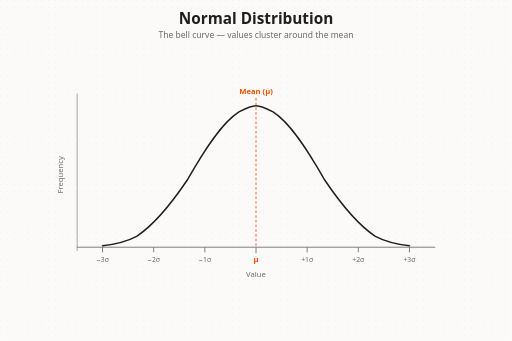
t = 0.00 s
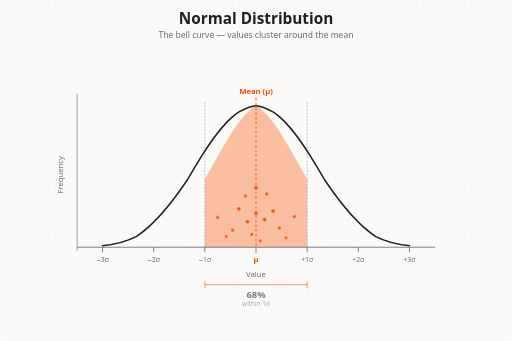
t = 1.44 s
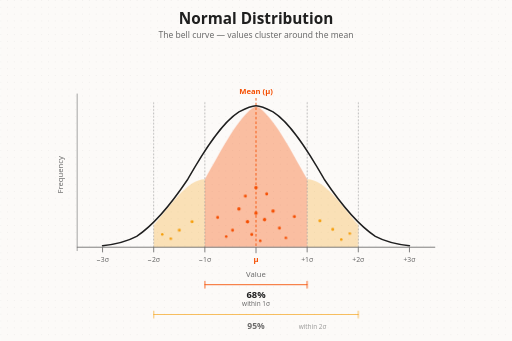
t = 2.88 s
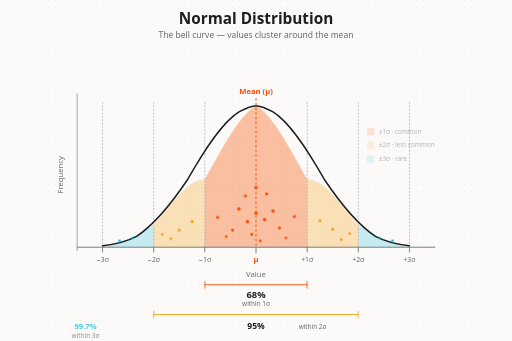
t = 4.32 s
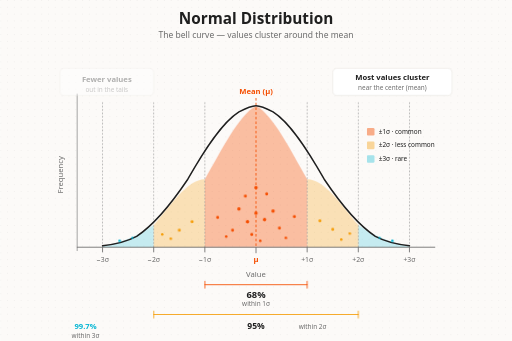
t = 5.76 s
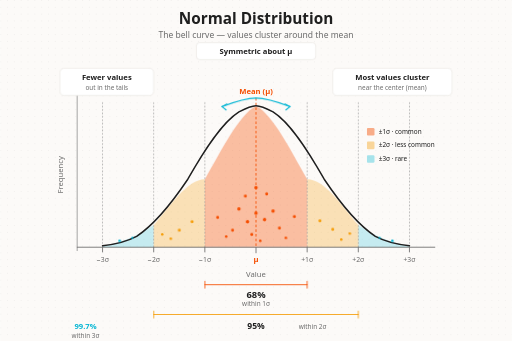
t = 7.20 s

The animated SVG that drew these frames (rendered in a browser with its animation timeline set to each time). Animation: 6 CSS @keyframes rules; one cycle of 7.20 s.

<svg xmlns="http://www.w3.org/2000/svg" width="1200" height="800" viewBox="0 0 1200 800">
  <defs>
    <pattern id="dotGrid" width="16" height="16" patternUnits="userSpaceOnUse">
      <circle cx="1" cy="1" r="1" fill="rgba(31,31,31,0.10)" />
    </pattern>

    <!-- Normal curve path (μ=600, σ=120, baseline=560, amp=320) -->
    <path id="curvePath" d="M240,556.4
      C280,552 300,545 320,534.4
      C360,508 400,460 440,400.5
      C480,330 520,268 560,242.5
      C580,232 590,228 600,228
      C610,228 620,232 640,242.5
      C680,268 720,330 760,400.5
      C800,460 840,508 880,534.4
      C900,545 920,552 960,556.4" fill="none"/>

    <!-- Band clips / fills under curve -->
    <!-- Full under-curve region for reference -->
    <path id="underCurve" d="M240,556.4
      C280,552 300,545 320,534.4
      C360,508 400,460 440,400.5
      C480,330 520,268 560,242.5
      C580,232 590,228 600,228
      C610,228 620,232 640,242.5
      C680,268 720,330 760,400.5
      C800,460 840,508 880,534.4
      C900,545 920,552 960,556.4
      L960,560 L240,560 Z"/>

    <!-- ±1σ band: x 480–720 -->
    <path id="band1" d="M480,400.5
      C520,330 560,250 600,228
      C640,250 680,330 720,400.5
      L720,560 L480,560 Z"/>

    <!-- ±2σ wings (left 360–480, right 720–840) combined as outer ring piece -->
    <path id="band2" d="M360,508
      C400,460 440,400 480,400.5
      L480,560 L360,560 Z
      M720,400.5
      C760,400 800,460 840,508
      L840,560 L720,560 Z"/>

    <!-- ±3σ outer tails -->
    <path id="band3" d="M240,556.4
      C280,552 320,534 360,508
      L360,560 L240,560 Z
      M840,508
      C880,534 920,552 960,556.4
      L960,560 L840,560 Z"/>
  </defs>

  <style>
    .root-text {
      font-family: system-ui, -apple-system, BlinkMacSystemFont, 'Segoe UI', sans-serif;
    }
    .title {
      font-size: 36px;
      font-weight: 700;
      fill: #1F1F1F;
    }
    .subtitle {
      font-size: 20px;
      font-weight: 500;
      fill: #6B6B6B;
    }
    .axis-label {
      font-size: 18px;
      font-weight: 500;
      fill: #6B6B6B;
    }
    .tick-label {
      font-size: 16px;
      font-weight: 500;
      fill: #6B6B6B;
    }
    .mean-label {
      font-size: 18px;
      font-weight: 600;
      fill: #F54E00;
    }
    .pct-label {
      font-size: 22px;
      font-weight: 700;
      fill: #1F1F1F;
      opacity: 0;
      animation: fadeIn 0.6s ease-out forwards;
    }
    .pct-sub {
      font-size: 15px;
      font-weight: 500;
      fill: #6B6B6B;
      opacity: 0;
      animation: fadeIn 0.6s ease-out forwards;
    }
    .callout {
      font-size: 18px;
      font-weight: 600;
      fill: #1F1F1F;
      opacity: 0;
      animation: fadeInUp 0.7s ease-out forwards;
    }
    .callout-sub {
      font-size: 15px;
      font-weight: 400;
      fill: #6B6B6B;
      opacity: 0;
      animation: fadeInUp 0.7s ease-out forwards;
    }
    .curve-stroke {
      fill: none;
      stroke: #1F1F1F;
      stroke-width: 3.5;
      stroke-linecap: round;
      stroke-linejoin: round;
    }
    .mean-line {
      stroke: #F54E00;
      stroke-width: 2;
      stroke-dasharray: 6 5;
    }
    .sigma-line {
      stroke: #979797;
      stroke-width: 1.5;
      stroke-dasharray: 4 4;
      opacity: 0;
      animation: fadeIn 0.5s ease-out forwards;
    }
    .band1-fill {
      fill: #F54E00;
      opacity: 0;
      animation: bandFade 0.8s ease-out forwards;
      animation-delay: 0.4s;
    }
    .band2-fill {
      fill: #F59E0B;
      opacity: 0;
      animation: bandFade2 0.8s ease-out forwards;
      animation-delay: 1.8s;
    }
    .band3-fill {
      fill: #06B6D4;
      opacity: 0;
      animation: bandFade3 0.8s ease-out forwards;
      animation-delay: 3.2s;
    }
    .bracket {
      fill: none;
      stroke-width: 2;
      stroke-linecap: round;
      stroke-linejoin: round;
      opacity: 0;
      animation: fadeIn 0.5s ease-out forwards;
    }
    .sym-arrow {
      fill: none;
      stroke: #06B6D4;
      stroke-width: 2.5;
      stroke-linecap: round;
      stroke-linejoin: round;
      opacity: 0;
      animation: fadeIn 0.7s ease-out forwards;
      animation-delay: 6.2s;
    }
    .density-dot {
      opacity: 0;
      animation: dotPop 0.35s ease-out forwards;
    }
    .axis {
      stroke: #6B6B6B;
      stroke-width: 2;
      stroke-linecap: round;
    }

    @keyframes fadeIn {
      from { opacity: 0; }
      to { opacity: 1; }
    }
    @keyframes fadeInUp {
      from { opacity: 0; transform: translateY(8px); }
      to { opacity: 1; transform: translateY(0); }
    }
    @keyframes bandFade {
      from { opacity: 0; }
      to { opacity: 0.35; }
    }
    @keyframes bandFade2 {
      from { opacity: 0; }
      to { opacity: 0.28; }
    }
    @keyframes bandFade3 {
      from { opacity: 0; }
      to { opacity: 0.22; }
    }
    @keyframes dotPop {
      from { opacity: 0; transform: scale(0.5); }
      to { opacity: 1; transform: scale(1); }
    }

    .anim-t1 { animation-delay: 1.2s; }
    .anim-t2 { animation-delay: 2.6s; }
    .anim-t3 { animation-delay: 4.0s; }
    .anim-c1 { animation-delay: 5.0s; }
    .anim-c2 { animation-delay: 5.6s; }
    .anim-c3 { animation-delay: 6.4s; }

    .sigma-d1 { animation-delay: 0.4s; }
    .sigma-d2 { animation-delay: 1.8s; }
    .sigma-d3 { animation-delay: 3.2s; }

    .dot-group .density-dot { transform-box: fill-box; transform-origin: center; }

    .pct-label, .pct-sub, .callout, .callout-sub {
      transform-box: fill-box;
      transform-origin: center;
    }
  </style>

  <!-- Background -->
  <rect width="1200" height="800" fill="#FCFAF8" />
  <rect width="1200" height="800" fill="url(#dotGrid)" />

  <!-- Title (static establishing) -->
  <text x="600" y="56" text-anchor="middle" class="root-text title">Normal Distribution</text>
  <text x="600" y="88" text-anchor="middle" class="root-text subtitle">The bell curve — values cluster around the mean</text>

  <!-- Graph group -->
  <g id="graph" transform="translate(0, 20)">
    <!-- Sigma bands (animated fills) -->
    <use href="#band3" class="band3-fill" />
    <use href="#band2" class="band2-fill" />
    <use href="#band1" class="band1-fill" />

    <!-- Vertical sigma guides -->
    <line x1="480" y1="220" x2="480" y2="560" class="sigma-line sigma-d1" />
    <line x1="720" y1="220" x2="720" y2="560" class="sigma-line sigma-d1" />
    <line x1="360" y1="220" x2="360" y2="560" class="sigma-line sigma-d2" />
    <line x1="840" y1="220" x2="840" y2="560" class="sigma-line sigma-d2" />
    <line x1="240" y1="220" x2="240" y2="560" class="sigma-line sigma-d3" />
    <line x1="960" y1="220" x2="960" y2="560" class="sigma-line sigma-d3" />

    <!-- Mean line -->
    <line x1="600" y1="210" x2="600" y2="560" class="mean-line" />

    <!-- Axes -->
    <line x1="180" y1="560" x2="1020" y2="560" class="axis" />
    <line x1="180" y1="200" x2="180" y2="568" class="axis" />

    <!-- Curve (present from start) -->
    <path d="M240,556.4
      C280,552 300,545 320,534.4
      C360,508 400,460 440,400.5
      C480,330 520,268 560,242.5
      C580,232 590,228 600,228
      C610,228 620,232 640,242.5
      C680,268 720,330 760,400.5
      C800,460 840,508 880,534.4
      C900,545 920,552 960,556.4" class="curve-stroke" />

    <!-- Tick marks on x-axis -->
    <g stroke="#6B6B6B" stroke-width="2">
      <line x1="240" y1="560" x2="240" y2="572" />
      <line x1="360" y1="560" x2="360" y2="572" />
      <line x1="480" y1="560" x2="480" y2="572" />
      <line x1="600" y1="560" x2="600" y2="574" />
      <line x1="720" y1="560" x2="720" y2="572" />
      <line x1="840" y1="560" x2="840" y2="572" />
      <line x1="960" y1="560" x2="960" y2="572" />
    </g>

    <!-- Tick labels -->
    <g class="root-text tick-label" text-anchor="middle">
      <text x="240" y="594">−3σ</text>
      <text x="360" y="594">−2σ</text>
      <text x="480" y="594">−1σ</text>
      <text x="600" y="594" class="mean-label" style="fill:#F54E00;font-weight:700;">μ</text>
      <text x="720" y="594">+1σ</text>
      <text x="840" y="594">+2σ</text>
      <text x="960" y="594">+3σ</text>
    </g>

    <text x="600" y="630" text-anchor="middle" class="root-text axis-label">Value</text>
    <text x="148" y="390" text-anchor="middle" class="root-text axis-label" transform="rotate(-90 148 390)">Frequency</text>

    <!-- Mean label above peak -->
    <text x="600" y="200" text-anchor="middle" class="root-text mean-label">Mean (μ)</text>

    <!-- Density dots under curve to reinforce clustering (static positions, staggered fade) -->
    <g class="dot-group">
      <!-- Center cluster (±1σ) — many dots -->
      <circle cx="600" cy="480" r="4" fill="#F54E00" class="density-dot" style="animation-delay:0.5s"/>
      <circle cx="580" cy="500" r="4" fill="#F54E00" class="density-dot" style="animation-delay:0.55s"/>
      <circle cx="620" cy="495" r="4" fill="#F54E00" class="density-dot" style="animation-delay:0.6s"/>
      <circle cx="560" cy="470" r="4" fill="#F54E00" class="density-dot" style="animation-delay:0.65s"/>
      <circle cx="640" cy="475" r="4" fill="#F54E00" class="density-dot" style="animation-delay:0.7s"/>
      <circle cx="545" cy="520" r="3.5" fill="#F54E00" class="density-dot" style="animation-delay:0.75s"/>
      <circle cx="655" cy="515" r="3.5" fill="#F54E00" class="density-dot" style="animation-delay:0.8s"/>
      <circle cx="510" cy="490" r="3.5" fill="#F54E00" class="density-dot" style="animation-delay:0.85s"/>
      <circle cx="690" cy="488" r="3.5" fill="#F54E00" class="density-dot" style="animation-delay:0.9s"/>
      <circle cx="600" cy="420" r="4" fill="#F54E00" class="density-dot" style="animation-delay:0.7s"/>
      <circle cx="575" cy="440" r="3.5" fill="#F54E00" class="density-dot" style="animation-delay:0.78s"/>
      <circle cx="625" cy="435" r="3.5" fill="#F54E00" class="density-dot" style="animation-delay:0.82s"/>
      <circle cx="530" cy="535" r="3" fill="#F54E00" class="density-dot" style="animation-delay:0.88s"/>
      <circle cx="670" cy="538" r="3" fill="#F54E00" class="density-dot" style="animation-delay:0.92s"/>
      <circle cx="590" cy="530" r="3.5" fill="#F54E00" class="density-dot" style="animation-delay:0.72s"/>
      <circle cx="610" cy="545" r="3" fill="#F54E00" class="density-dot" style="animation-delay:0.76s"/>

      <!-- ±2σ — fewer -->
      <circle cx="420" cy="520" r="3.5" fill="#F59E0B" class="density-dot" style="animation-delay:2.0s"/>
      <circle cx="400" cy="540" r="3" fill="#F59E0B" class="density-dot" style="animation-delay:2.1s"/>
      <circle cx="450" cy="500" r="3.5" fill="#F59E0B" class="density-dot" style="animation-delay:2.15s"/>
      <circle cx="780" cy="518" r="3.5" fill="#F59E0B" class="density-dot" style="animation-delay:2.0s"/>
      <circle cx="800" cy="542" r="3" fill="#F59E0B" class="density-dot" style="animation-delay:2.1s"/>
      <circle cx="750" cy="498" r="3.5" fill="#F59E0B" class="density-dot" style="animation-delay:2.15s"/>
      <circle cx="380" cy="530" r="3" fill="#F59E0B" class="density-dot" style="animation-delay:2.25s"/>
      <circle cx="820" cy="528" r="3" fill="#F59E0B" class="density-dot" style="animation-delay:2.25s"/>

      <!-- ±3σ tails — sparse -->
      <circle cx="280" cy="545" r="3" fill="#06B6D4" class="density-dot" style="animation-delay:3.4s"/>
      <circle cx="310" cy="538" r="2.5" fill="#06B6D4" class="density-dot" style="animation-delay:3.5s"/>
      <circle cx="920" cy="545" r="3" fill="#06B6D4" class="density-dot" style="animation-delay:3.4s"/>
      <circle cx="890" cy="538" r="2.5" fill="#06B6D4" class="density-dot" style="animation-delay:3.5s"/>
    </g>

    <!-- Percentage brackets and labels -->
    <!-- ±1σ bracket -->
    <path d="M480 648 H720" class="bracket" stroke="#F54E00" style="animation-delay:1.2s"/>
    <path d="M480 640 V656 M720 640 V656" class="bracket" stroke="#F54E00" style="animation-delay:1.2s"/>
    <text x="600" y="678" text-anchor="middle" class="root-text pct-label anim-t1">68%</text>
    <text x="600" y="698" text-anchor="middle" class="root-text pct-sub anim-t1">within 1σ</text>

    <!-- ±2σ bracket -->
    <path d="M360 718 H840" class="bracket" stroke="#F59E0B" style="animation-delay:2.6s"/>
    <path d="M360 710 V726 M840 710 V726" class="bracket" stroke="#F59E0B" style="animation-delay:2.6s"/>
    <text x="600" y="752" text-anchor="middle" class="root-text pct-label anim-t2" style="font-size:20px;">95%</text>
    <text x="700" y="752" text-anchor="start" class="root-text pct-sub anim-t2"> within 2σ</text>

    <!-- ±3σ label (sides) -->
    <text x="200" y="752" text-anchor="middle" class="root-text pct-label anim-t3" style="font-size:18px;fill:#06B6D4;">99.7%</text>
    <text x="200" y="772" text-anchor="middle" class="root-text pct-sub anim-t3">within 3σ</text>
  </g>

  <!-- Callout annotations -->
  <!-- Most values near center -->
  <g>
    <rect x="780" y="160" width="280" height="64" rx="10" fill="#FFFFFF" stroke="#E8E4E0" stroke-width="1.5"
          opacity="0" style="animation:fadeIn 0.5s ease-out forwards; animation-delay:5.0s"/>
    <text x="920" y="188" text-anchor="middle" class="root-text callout anim-c1">Most values cluster</text>
    <text x="920" y="210" text-anchor="middle" class="root-text callout-sub anim-c1">near the center (mean)</text>
  </g>

  <!-- Fewer in tails -->
  <g>
    <rect x="140" y="160" width="220" height="64" rx="10" fill="#FFFFFF" stroke="#E8E4E0" stroke-width="1.5"
          opacity="0" style="animation:fadeIn 0.5s ease-out forwards; animation-delay:5.6s"/>
    <text x="250" y="188" text-anchor="middle" class="root-text callout anim-c2">Fewer values</text>
    <text x="250" y="210" text-anchor="middle" class="root-text callout-sub anim-c2">out in the tails</text>
  </g>

  <!-- Symmetry -->
  <g>
    <rect x="460" y="100" width="280" height="40" rx="8" fill="#FFFFFF" stroke="#E8E4E0" stroke-width="1.5"
          opacity="0" style="animation:fadeIn 0.5s ease-out forwards; animation-delay:6.4s"/>
    <text x="600" y="126" text-anchor="middle" class="root-text callout anim-c3">Symmetric about μ</text>
  </g>

  <!-- Symmetry arrows under the peak area -->
  <g class="sym-arrow">
    <path d="M520 250 C560 235 580 230 600 230" />
    <path d="M520 250 l12 -6 m-12 6 l10 8" />
    <path d="M680 250 C640 235 620 230 600 230" />
    <path d="M680 250 l-12 -6 m12 6 l-10 8" />
  </g>

  <!-- Legend -->
  <g transform="translate(860, 300)" opacity="0" style="animation:fadeIn 0.6s ease-out forwards; animation-delay:4.2s">
    <rect x="0" y="0" width="18" height="18" rx="3" fill="#F54E00" opacity="0.45"/>
    <text x="28" y="14" class="root-text" style="font-size:15px;font-weight:500;fill:#1F1F1F;">±1σ · common</text>
    <rect x="0" y="32" width="18" height="18" rx="3" fill="#F59E0B" opacity="0.4"/>
    <text x="28" y="46" class="root-text" style="font-size:15px;font-weight:500;fill:#1F1F1F;">±2σ · less common</text>
    <rect x="0" y="64" width="18" height="18" rx="3" fill="#06B6D4" opacity="0.35"/>
    <text x="28" y="78" class="root-text" style="font-size:15px;font-weight:500;fill:#1F1F1F;">±3σ · rare</text>
  </g>
</svg>
